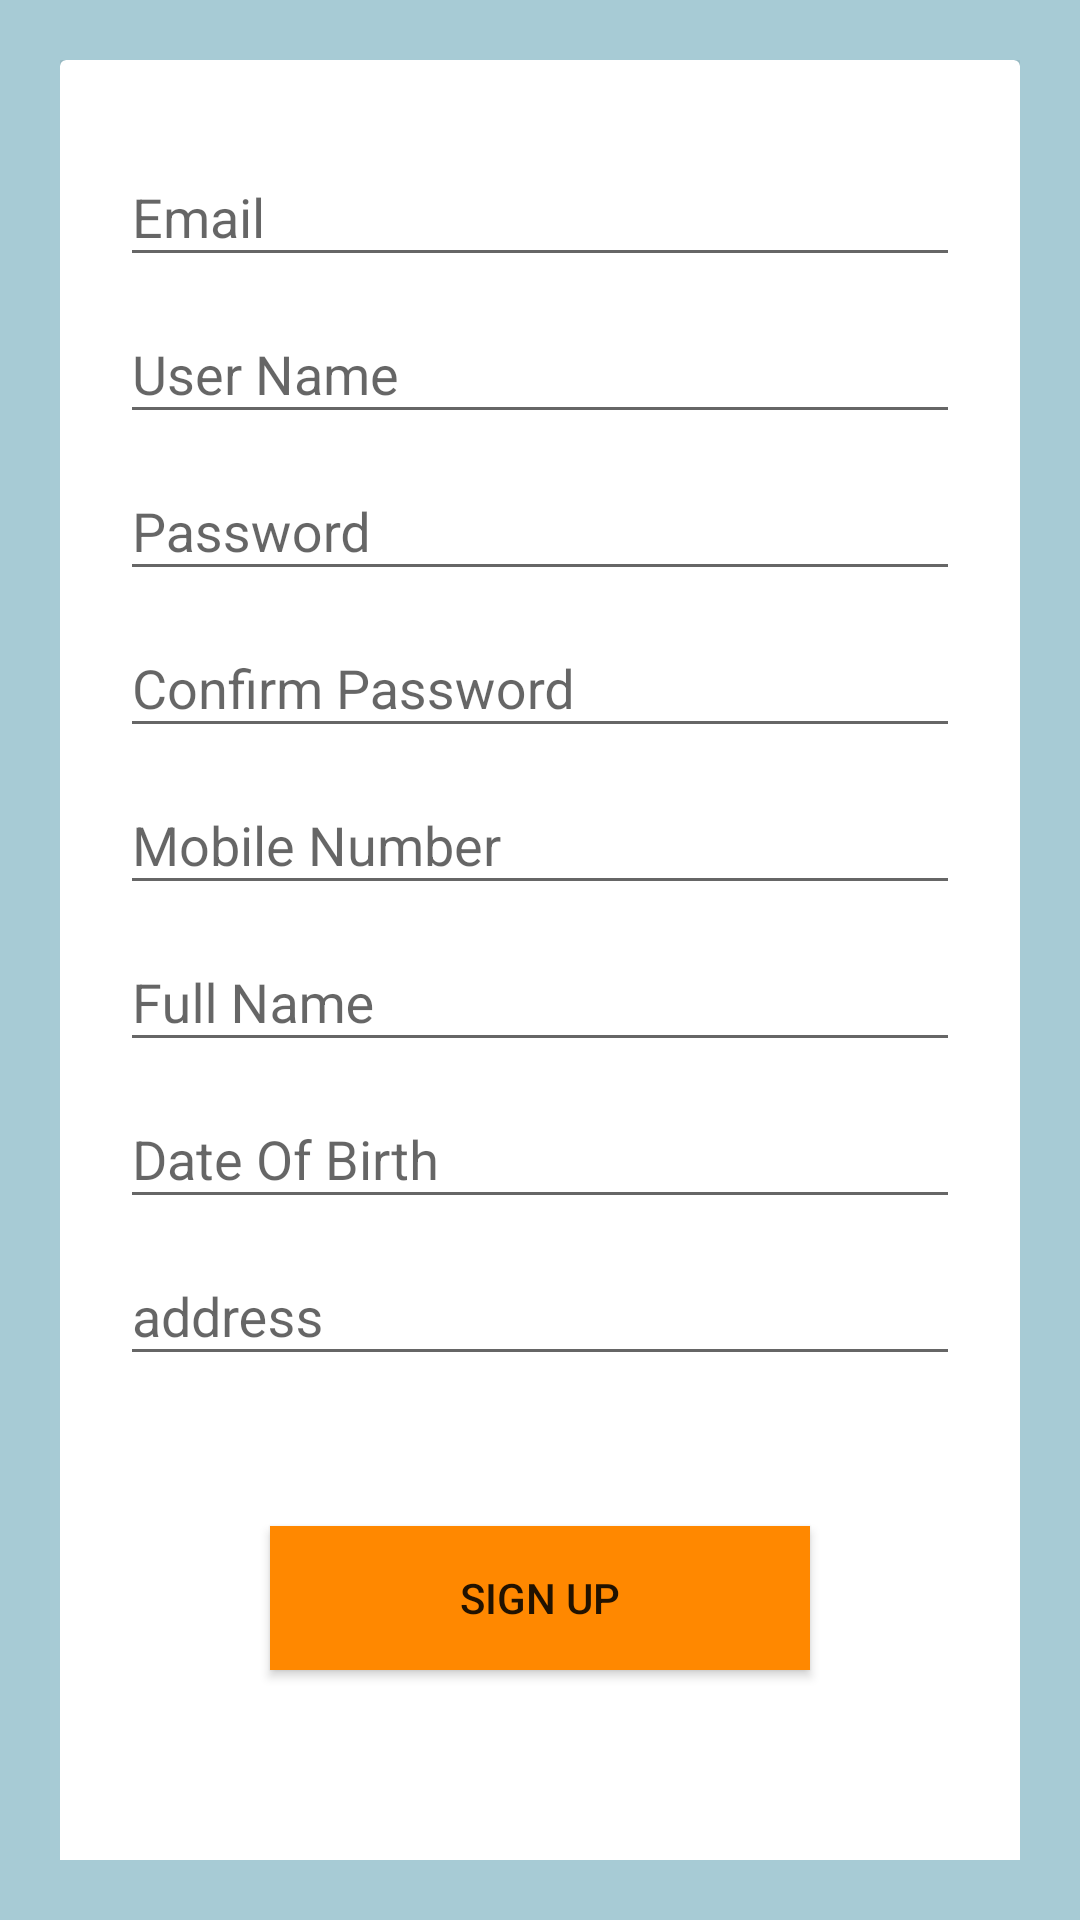

This screen was rendered from an Android layout file. Write that file and the resources it references.
<!-- AndroidManifest.xml: application theme AppTheme -->
<!-- res/layout/activity_sign_up.xml -->
<?xml version="1.0" encoding="utf-8"?>
<ScrollView xmlns:android="http://schemas.android.com/apk/res/android"
    xmlns:app="http://schemas.android.com/apk/res-auto"
    xmlns:tools="http://schemas.android.com/tools"
    android:layout_width="match_parent"
    android:layout_height="match_parent"
    android:id="@+id/signUpLayout"
    android:padding="20dp"
    tools:context="domain.shivangi.com.assignmentlogin.SignUpActivity"
    android:background="#a7cbd5">

    <android.support.v7.widget.CardView
        android:layout_width="match_parent"
        android:layout_height="wrap_content">
    <LinearLayout
        android:layout_width="match_parent"
        android:layout_height="wrap_content"
        android:padding="20dp"
        android:orientation="vertical">

        <android.support.design.widget.TextInputLayout
            android:id="@+id/email"
            android:layout_width="match_parent"
            android:layout_height="wrap_content"
            tools:layout_editor_absoluteX="32dp"
            tools:layout_editor_absoluteY="69dp">

            <EditText
                android:layout_width="match_parent"
                android:layout_height="wrap_content"
                android:inputType="textEmailAddress"
                android:hint="Email"/>

        </android.support.design.widget.TextInputLayout>
        <android.support.design.widget.TextInputLayout
            android:id="@+id/user_name"
            android:layout_width="match_parent"
            android:layout_height="wrap_content"
            tools:layout_editor_absoluteX="32dp"
            tools:layout_editor_absoluteY="129dp">

            <EditText
                android:layout_width="match_parent"
                android:layout_height="wrap_content"
                android:inputType="textPersonName"
                android:hint="User Name"/>

        </android.support.design.widget.TextInputLayout>

        <android.support.design.widget.TextInputLayout
            android:id="@+id/password"
            android:layout_width="match_parent"
            android:layout_height="wrap_content"
            tools:layout_editor_absoluteX="32dp"
            tools:layout_editor_absoluteY="199dp">

            <EditText
                android:id="@+id/pass"
                android:layout_width="match_parent"
                android:layout_height="wrap_content"
                android:inputType="textPassword"
                android:hint="Password"
                />

        </android.support.design.widget.TextInputLayout>

        <android.support.design.widget.TextInputLayout
            android:id="@+id/confirm_password"
            android:layout_width="match_parent"
            android:layout_height="wrap_content"
            tools:layout_editor_absoluteX="32dp"
            tools:layout_editor_absoluteY="199dp">

            <EditText
                android:layout_width="match_parent"
                android:layout_height="wrap_content"
                android:inputType="textPassword"
                android:hint="Confirm Password"
                />

        </android.support.design.widget.TextInputLayout>

        <android.support.design.widget.TextInputLayout
            android:id="@+id/mobile_number"
            android:layout_width="match_parent"
            android:layout_height="wrap_content"
            tools:layout_editor_absoluteX="32dp"
            tools:layout_editor_absoluteY="267dp">

            <EditText
                android:layout_width="match_parent"
                android:layout_height="wrap_content"
                android:inputType="phone"
                android:hint="Mobile Number"
                />

        </android.support.design.widget.TextInputLayout>

        <android.support.design.widget.TextInputLayout
            android:id="@+id/full_name"
            android:layout_width="match_parent"
            android:layout_height="wrap_content"
            tools:layout_editor_absoluteX="32dp"
            tools:layout_editor_absoluteY="341dp">

            <EditText
                android:layout_width="match_parent"
                android:layout_height="wrap_content"
                android:inputType="textPersonName"
                android:hint="Full Name"
                />

        </android.support.design.widget.TextInputLayout>

        <android.support.design.widget.TextInputLayout
            android:id="@+id/dob"
            android:layout_width="match_parent"
            android:layout_height="wrap_content"
            tools:layout_editor_absoluteX="32dp"
            tools:layout_editor_absoluteY="460dp">

            <EditText
                android:layout_width="match_parent"
                android:layout_height="wrap_content"
                android:inputType="date"
                android:hint="Date Of Birth"
                />

        </android.support.design.widget.TextInputLayout>

        <android.support.design.widget.TextInputLayout
            android:id="@+id/address"
            android:layout_width="match_parent"
            android:layout_height="wrap_content"
            >

            <EditText
                android:layout_width="match_parent"
                android:layout_height="wrap_content"
                android:hint="address"
                android:inputType="textPostalAddress"
                />

        </android.support.design.widget.TextInputLayout>

        <Button
            android:layout_width="match_parent"
            android:layout_height="wrap_content"
            android:id="@+id/signUp"
            android:text="Sign Up"
            android:background="@android:color/holo_orange_dark"
            android:layout_margin="50dp"/>

    </LinearLayout>
    </android.support.v7.widget.CardView>



</ScrollView>
<!-- resources referenced by this layout -->
<resources>
  <style name="AppTheme" parent="Theme.AppCompat.Light.NoActionBar">
          
          <item name="colorPrimary">@color/colorPrimary</item>
          <item name="colorPrimaryDark">@color/colorPrimaryDark</item>
          <item name="colorAccent">@color/colorAccent</item>
      </style>
  <!-- not gathered from this repository: default colours our renderer supplied (Android Studio template values) -->
  <color name="colorPrimary">#FF6200EE</color>
  <color name="colorPrimaryDark">#FF3700B3</color>
  <color name="colorAccent">#FF03DAC5</color>
</resources>
